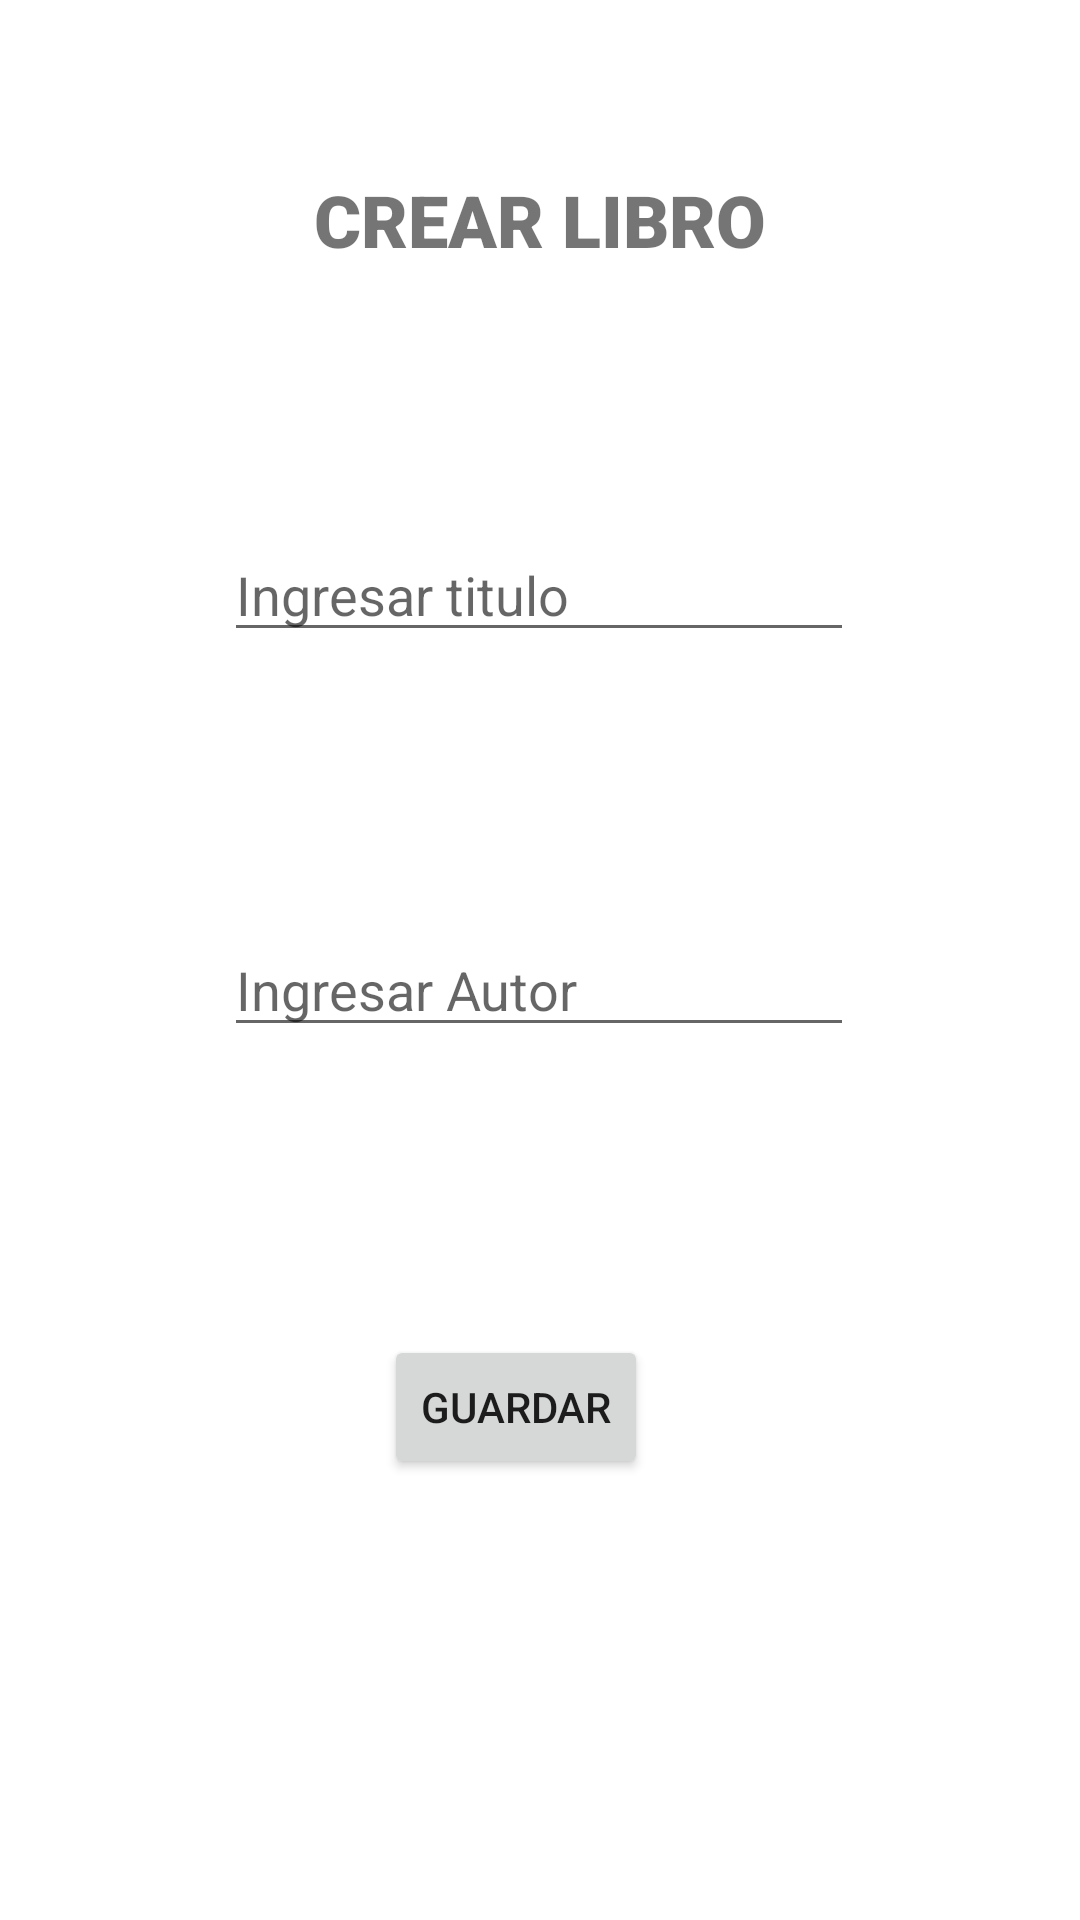

This screen was rendered from an Android layout file. Write that file and the resources it references.
<!-- AndroidManifest.xml: application theme Theme.LIBRO -->
<!-- res/layout/activity_form_libro.xml -->
<?xml version="1.0" encoding="utf-8"?>
<androidx.constraintlayout.widget.ConstraintLayout xmlns:android="http://schemas.android.com/apk/res/android"
    xmlns:app="http://schemas.android.com/apk/res-auto"
    xmlns:tools="http://schemas.android.com/tools"
    android:layout_width="match_parent"
    android:layout_height="match_parent"
    tools:context=".FormLibroActivity">

    <EditText
        android:id="@+id/etTitulo"
        android:layout_width="wrap_content"
        android:layout_height="wrap_content"
        android:layout_marginTop="176dp"
        android:ems="10"
        android:hint="Ingresar titulo"
        android:inputType="textPersonName"
        app:layout_constraintEnd_toEndOf="parent"
        app:layout_constraintHorizontal_bias="0.497"
        app:layout_constraintStart_toStartOf="parent"
        app:layout_constraintTop_toTopOf="parent" />

    <EditText
        android:id="@+id/etAutor"
        android:layout_width="wrap_content"
        android:layout_height="wrap_content"
        android:layout_marginTop="48dp"
        android:ems="10"
        android:hint="Ingresar Autor"
        android:inputType="textPersonName"
        app:layout_constraintBottom_toBottomOf="parent"
        app:layout_constraintEnd_toEndOf="parent"
        app:layout_constraintHorizontal_bias="0.497"
        app:layout_constraintStart_toStartOf="parent"
        app:layout_constraintTop_toBottomOf="@+id/etTitulo"
        app:layout_constraintVertical_bias="0.127" />

    <TextView
        android:id="@+id/textView"
        android:layout_width="wrap_content"
        android:layout_height="wrap_content"
        android:fontFamily="sans-serif-black"
        android:text="CREAR LIBRO"
        android:textSize="24sp"
        app:layout_constraintBottom_toBottomOf="parent"
        app:layout_constraintEnd_toEndOf="parent"
        app:layout_constraintStart_toStartOf="parent"
        app:layout_constraintTop_toTopOf="parent"
        app:layout_constraintVertical_bias="0.094" />

    <Button
        android:id="@+id/btnGuardar"
        android:layout_width="wrap_content"
        android:layout_height="wrap_content"
        android:layout_marginTop="96dp"
        android:text="GUARDAR"
        app:layout_constraintBottom_toBottomOf="parent"
        app:layout_constraintEnd_toEndOf="parent"
        app:layout_constraintHorizontal_bias="0.47"
        app:layout_constraintStart_toStartOf="parent"
        app:layout_constraintTop_toBottomOf="@+id/etAutor"
        app:layout_constraintVertical_bias="0.0" />
</androidx.constraintlayout.widget.ConstraintLayout>
<!-- resources referenced by this layout -->
<resources>
  <style name="Theme.LIBRO" parent="Theme.MaterialComponents.DayNight.DarkActionBar">
          
          <item name="colorPrimary">@color/purple_500</item>
          <item name="colorPrimaryVariant">@color/purple_700</item>
          <item name="colorOnPrimary">@color/white</item>
          
          <item name="colorSecondary">@color/teal_200</item>
          <item name="colorSecondaryVariant">@color/teal_700</item>
          <item name="colorOnSecondary">@color/black</item>
          
          <item name="android:statusBarColor">?attr/colorPrimaryVariant</item>
          
      </style>
  <!-- not gathered from this repository: default colours our renderer supplied (Android Studio template values) -->
  <color name="purple_500">#FF6200EE</color>
  <color name="purple_700">#FF3700B3</color>
  <color name="teal_200">#FF03DAC5</color>
  <color name="teal_700">#FF018786</color>
  <color name="black">#FF000000</color>
  <color name="white">#FFFFFFFF</color>
</resources>
